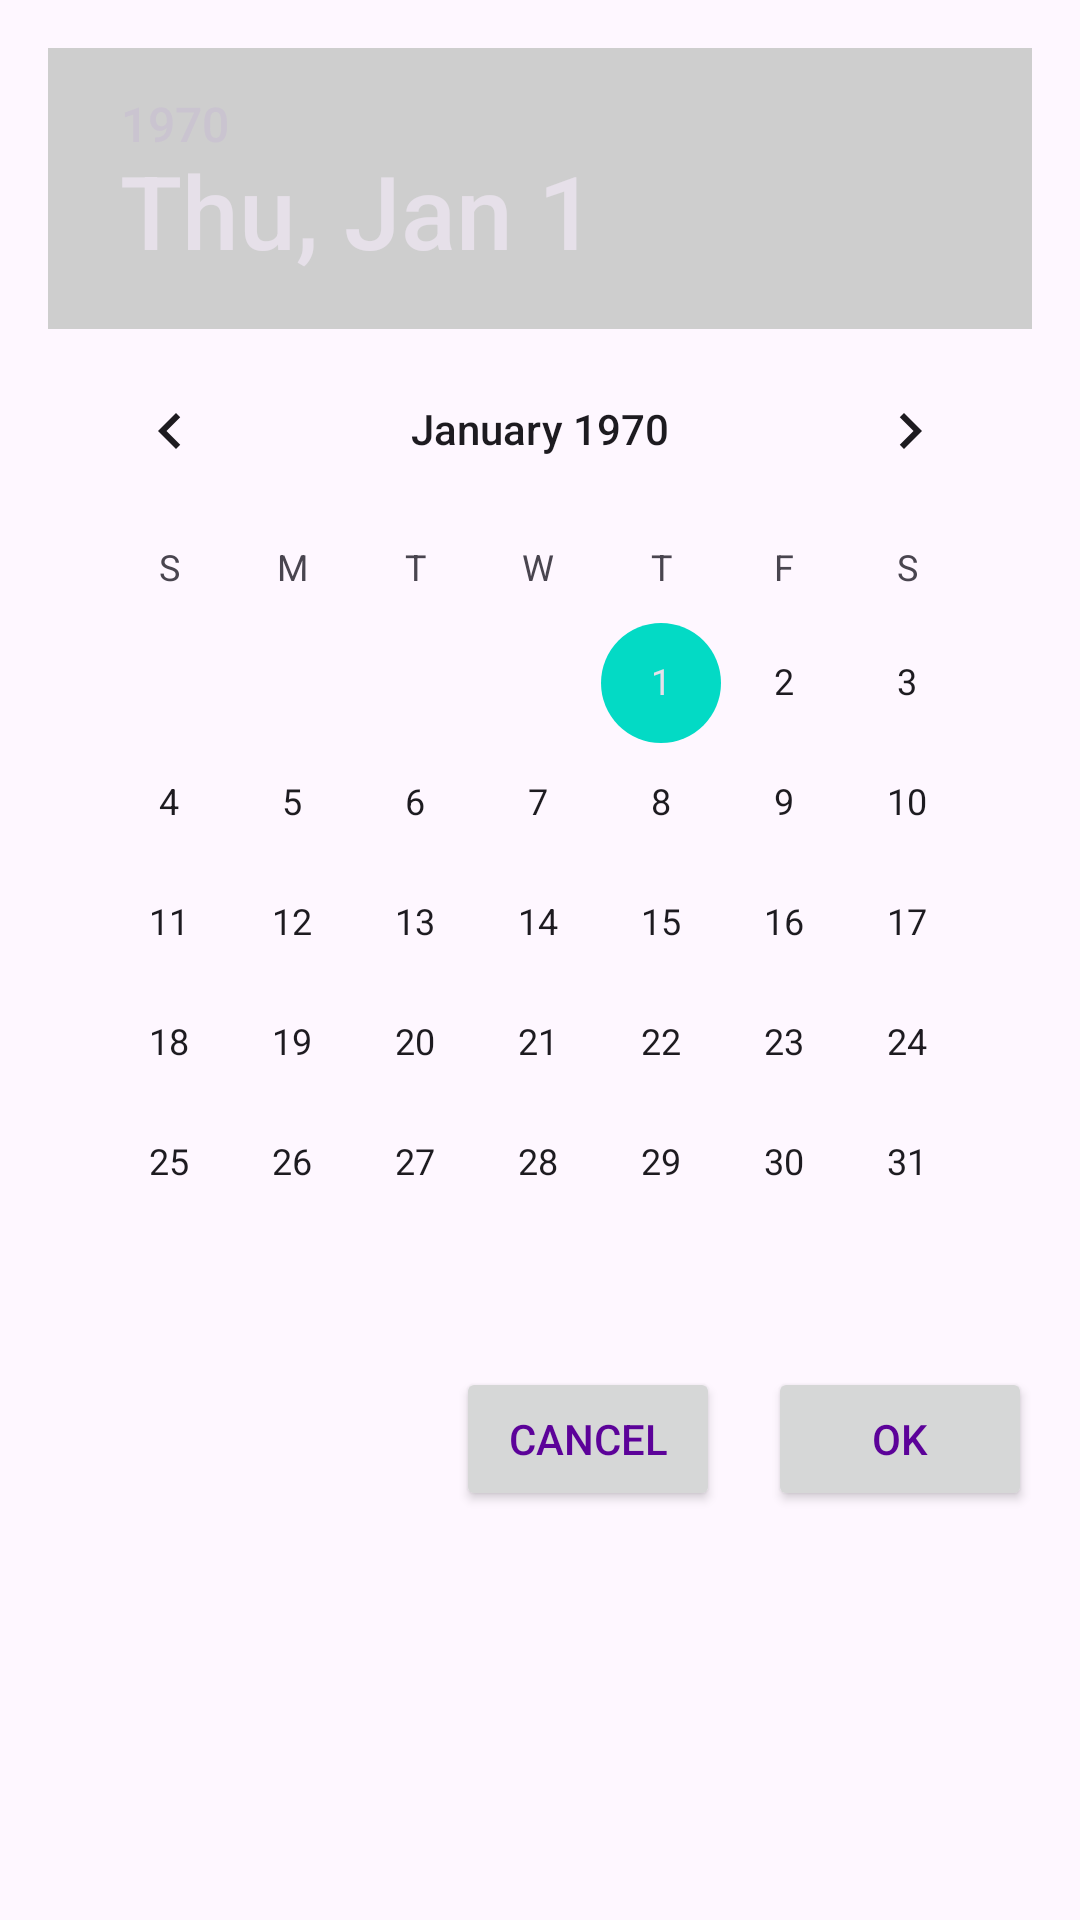

This screen was rendered from an Android layout file. Write that file and the resources it references.
<!-- AndroidManifest.xml: application theme Theme.AppCompat.DayNight -->
<!-- res/layout/datepicker.xml -->
<LinearLayout xmlns:android="http://schemas.android.com/apk/res/android"
    android:layout_width="wrap_content"
    android:layout_height="wrap_content"
    android:orientation="vertical"
    android:padding="16dp"
>

    <DatePicker
        android:id="@+id/datePicker"
        android:layout_width="wrap_content"
        android:layout_height="wrap_content"
        android:calendarViewShown="false"
        android:headerBackground="#CECECE" />

    <LinearLayout
        android:layout_width="match_parent"
        android:layout_height="wrap_content"
        android:orientation="horizontal"
        android:gravity="end"
        android:paddingTop="8dp">

        <Button
            android:id="@+id/button_cancel"
            android:layout_width="wrap_content"
            android:layout_height="wrap_content"
            android:text="Cancel"
            android:textColor="@color/main" />

        <Button
            android:id="@+id/button_ok"
            android:layout_width="wrap_content"
            android:layout_height="wrap_content"
            android:text="OK"
            android:textColor="@color/main"
            android:layout_marginStart="16dp" />

    </LinearLayout>

</LinearLayout>
<!-- resources referenced by this layout -->
<resources>
  <color name="main">#5c0299</color>
  <style name="Theme.AppCompat.DayNight" parent="Theme.Material3.DayNight.NoActionBar">
          <item name="colorPrimary">#351431</item>
          <item name="colorPrimaryVariant">@color/topbar</item>
          <item name="colorOnPrimary">@color/white</item>
          <item name="colorSecondary">@color/teal_200</item>
          <item name="colorSecondaryVariant">@color/teal_700</item>
          <item name="colorOnSecondary">@color/black</item>
          <item name="android:windowLightStatusBar">true</item>
  
          <item name="android:statusBarColor">?attr/colorPrimaryVariant</item>
  
      </style>
  <color name="topbar">#F3F7EC</color>
  <color name="white">#FFFFFFFF</color>
  <color name="teal_200">#FF03DAC5</color>
  <color name="teal_700">#FF018786</color>
  <color name="black">#FF000000</color>
</resources>
